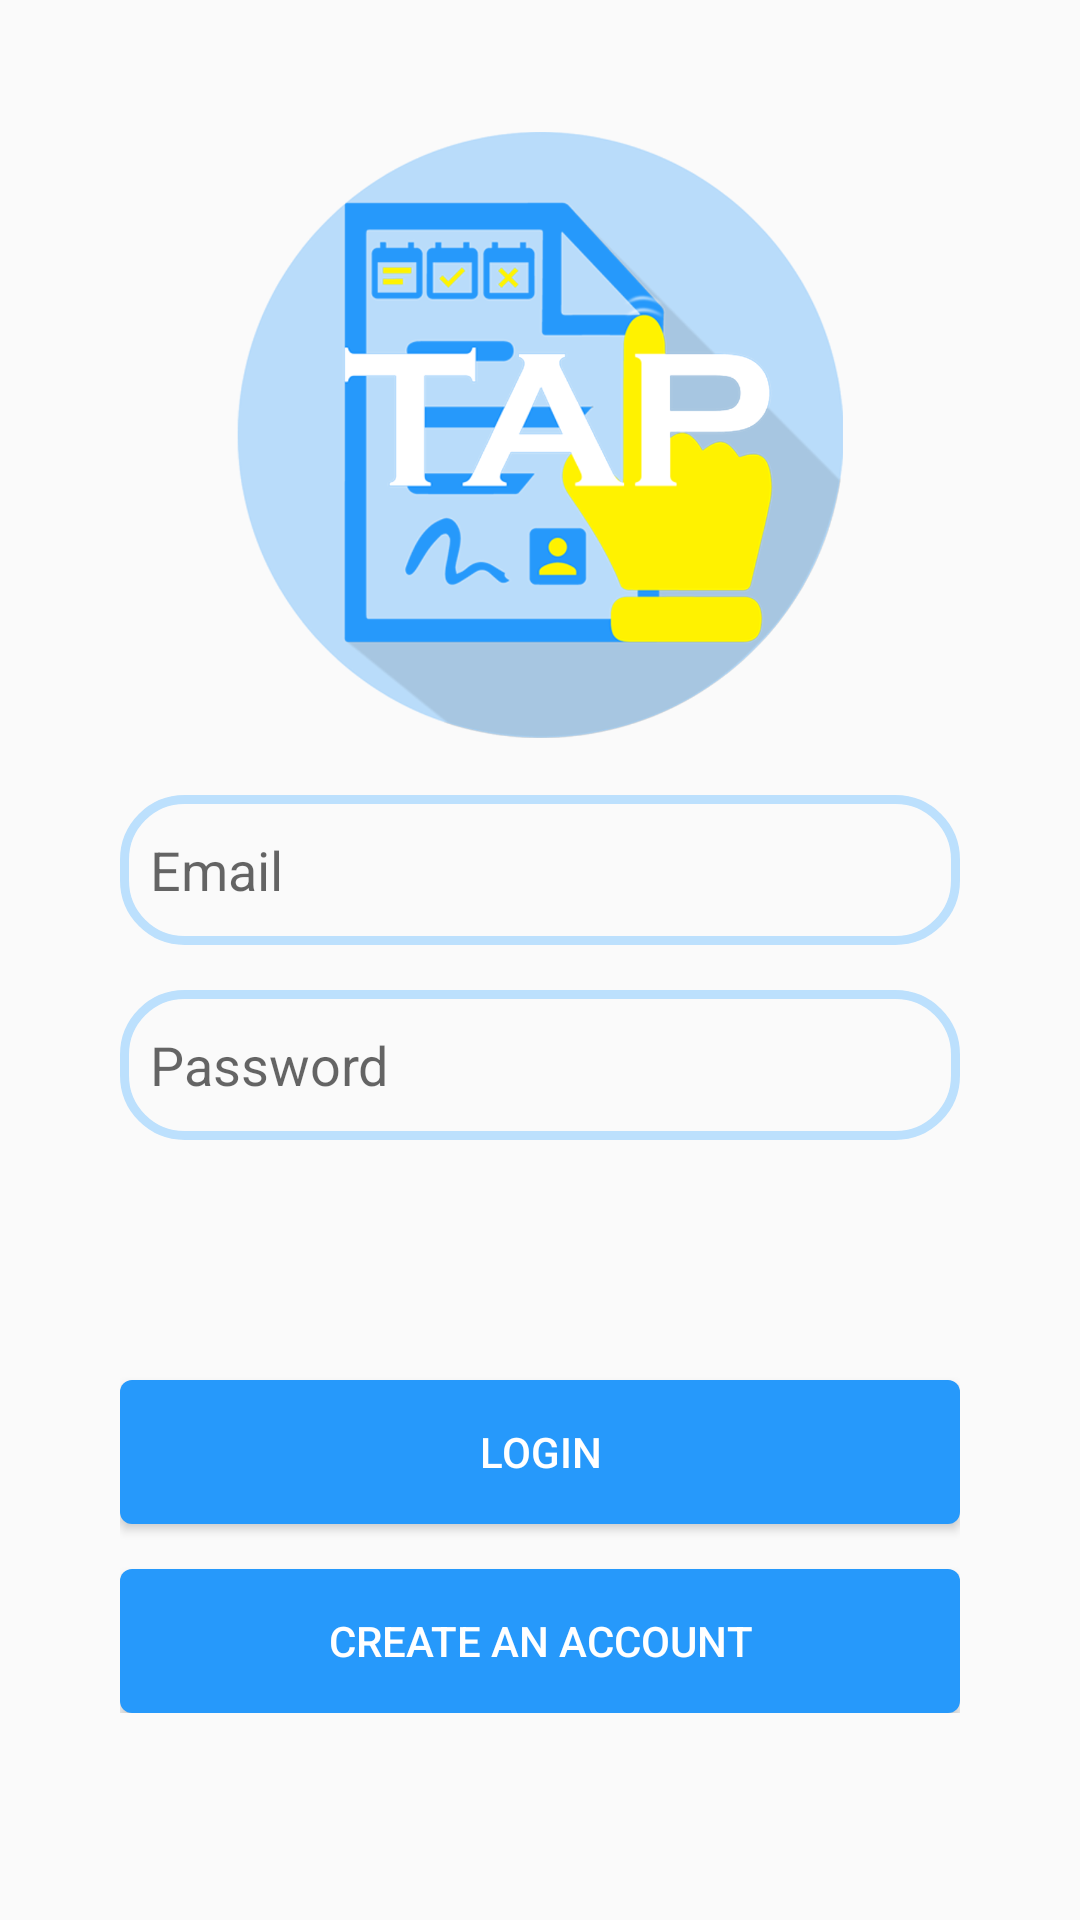

Write the Android layout XML for this screen, with the resource values it uses.
<!-- AndroidManifest.xml: application theme AppTheme -->
<!-- res/layout/activity_login.xml -->
<?xml version="1.0" encoding="utf-8"?>
<ScrollView xmlns:android="http://schemas.android.com/apk/res/android"
    xmlns:app="http://schemas.android.com/apk/res-auto"
    xmlns:tools="http://schemas.android.com/tools"
    android:layout_width="match_parent"
    android:layout_height="match_parent"
    tools:context=".Login">

    <LinearLayout
        android:layout_width="fill_parent"
        android:layout_height="wrap_content"
        android:fillViewport="true"
        android:padding="40dp"
        android:scrollbarThumbHorizontal="@null"
        android:scrollbarThumbVertical="@null"
        android:orientation="vertical">

        <ImageView
            android:layout_width="match_parent"
            android:layout_height="wrap_content"
            android:id="@+id/ivLogo"
            android:src="@drawable/logo"/>

        <EditText
            android:id="@+id/etEmail"
            android:layout_width="match_parent"
            android:layout_height="50dp"
            android:ems="10"
            android:inputType="textEmailAddress"
            android:hint="Email"
            android:background="@drawable/edit_text_border"
            android:padding="10dp"
            android:layout_marginTop="15dp"/>

        <EditText
            android:id="@+id/etPassword"
            android:layout_width="match_parent"
            android:layout_height="50dp"
            android:ems="10"
            android:inputType="textPassword"
            android:hint="Password"
            android:background="@drawable/edit_text_border"
            android:padding="10dp"
            android:layout_marginTop="15dp"/>

        <Button
            android:layout_width="match_parent"
            android:layout_height="wrap_content"
            android:text="Login"
            android:background="@drawable/button_border"
            android:id="@+id/btnLogin"
            android:textColor="#FFFFFF"
            android:layout_marginBottom="15dp"
            android:layout_marginTop="80dp"
            />

        <Button
            android:layout_width="match_parent"
            android:layout_height="wrap_content"
            android:text="Create an account"
            android:background="@drawable/button_border"
            android:textColor="#FFFFFF"
            android:id="@+id/btnCreateAccount" />

    </LinearLayout>



    

    

    

</ScrollView>
<!-- resources referenced by this layout -->
<resources>
  <!-- drawable button_border (drawable) -->
  <?xml version="1.0" encoding="utf-8"?>
  <shape xmlns:android="http://schemas.android.com/apk/res/android"
      android:shape="rectangle">
  
      <solid
          android:color="#2699FB"
          />
      <corners
          android:radius="4dp"
          />
  
  </shape>
  <!-- drawable edit_text_border (drawable) -->
  <?xml version="1.0" encoding="utf-8"?>
  <shape xmlns:android="http://schemas.android.com/apk/res/android"
      android:shape="rectangle">
  
      <stroke
          android:width="3dp"
          android:color="#BCE0FD"
          />
  
      <corners
          android:radius="20dp"/>
  
  </shape>
  <!-- drawable logo: png bitmap (drawable-hdpi, 29690 bytes) -->
  <style name="AppTheme" parent="Theme.AppCompat.Light.DarkActionBar">
          
          <item name="colorPrimary">@color/colorPrimary</item>
          <item name="colorPrimaryDark">@color/colorPrimaryDark</item>
          <item name="colorAccent">@color/colorAccent</item>
      </style>
  <color name="colorPrimary">#2895E8</color>
  <color name="colorPrimaryDark">#0C2030</color>
  <color name="colorAccent">#BCE0FD</color>
</resources>
